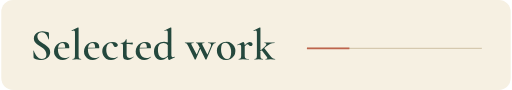
t = 0.00 s
t = 1.00 s: frame unchanged from t = 0.00 s, image omitted
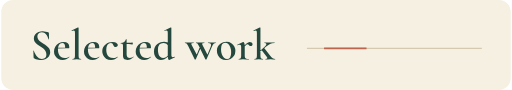
t = 2.75 s
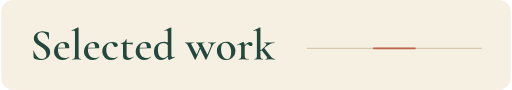
t = 4.50 s
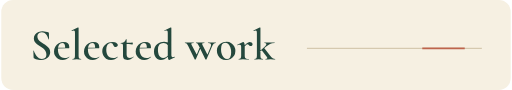
t = 6.25 s
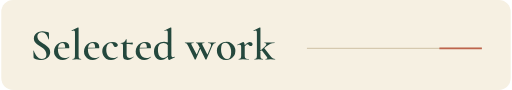
t = 8.00 s

The animated SVG that drew these frames (rendered in a browser with its animation timeline set to each time). Animation: 1 SMIL element (animateTransform=1); frames cover the first 8.00 s, repeats indefinitely.

<svg xmlns="http://www.w3.org/2000/svg" width="600" height="106" viewBox="0 0 600 106" role="img" aria-labelledby="title"><title id="title">Selected work — five projects</title>
<style>.still{display:none}@media(prefers-reduced-motion:reduce){.moving{display:none}.still{display:inline}}</style>
<defs><path id="g-serif-100" d="M190.10009765625 -13Q147.650146484375 -13 112.01263427734375 10.2750244140625Q76.3751220703125 33.550048828125 54.8751220703125 76.7750244140625Q33.3751220703125 120 33.3751220703125 180.6248779296875Q33.3751220703125 240.249755859375 55.23760986328125 281.749755859375Q77.10009765625 323.249755859375 111.46258544921875 348.93731689453125Q145.8250732421875 374.6248779296875 185.8250732421875 386.81243896484375Q225.8250732421875 399 262.10009765625 399Q297.8250732421875 399 328.68756103515625 389.03741455078125Q359.550048828125 379.0748291015625 384.8250732421875 363.3245849609375L365.6754150390625 287Q343.5753173828125 330.0748291015625 315.06268310546875 352.5Q286.550048828125 374.9251708984375 242.9747314453125 374.9251708984375Q188.3994140625 374.9251708984375 155.78668212890625 336.6749267578125Q123.1739501953125 298.4246826171875 123.1739501953125 211.7998046875Q123.1739501953125 155.0748291015625 138.2740478515625 114.5247802734375Q153.3741455078125 73.9747314453125 180.0242919921875 52.4246826171875Q206.6744384765625 30.8746337890625 239.599609375 30.8746337890625Q281.249755859375 30.8746337890625 312.89990234375 53.9747314453125Q344.550048828125 77.0748291015625 373.650146484375 109.449951171875L383.10009765625 101Q362.10009765625 77 333.73760986328125 50.5Q305.3751220703125 24 269.8751220703125 5.5Q234.3751220703125 -13 190.10009765625 -13ZM427.2244873046875 713.650146484375V113.7998046875Q427.2244873046875 79.249755859375 434.2745361328125 64.56219482421875Q441.3245849609375 49.8746337890625 457.9747314453125 49.8746337890625Q465.7998046875 49.8746337890625 477.39990234375 52.73712158203125Q489 55.599609375 502.8250732421875 61.9747314453125Q506.3751220703125 63.9747314453125 509.23760986328125 58.4747314453125Q512.10009765625 52.9747314453125 509.2750244140625 50.9747314453125L380.90087890625 -11.0748291015625Q377.6258544921875 -12.349853515625 375.0758056640625 -12.349853515625Q364.250732421875 -12.349853515625 355.20068359375 11.96258544921875Q346.150634765625 36.2750244140625 346.150634765625 81.7249755859375V591.750244140625Q346.150634765625 626.30029296875 339.8756103515625 642.0753173828125Q333.6005859375 657.850341796875 315.7755126953125 657.850341796875Q308.2254638671875 657.850341796875 298.31292724609375 654.5753173828125Q288.400390625 651.30029296875 275.750244140625 645.750244140625Q271.750244140625 644.4752197265625 268.88775634765625 650.4752197265625Q266.0252685546875 656.4752197265625 268.5753173828125 657.4752197265625L408.69970703125 724Q410.69970703125 725 412.9747314453125 725Q417.149658203125 725 422.18707275390625 721.1875610351562Q427.2244873046875 717.3751220703125 427.2244873046875 713.650146484375Z"/><path id="g-serif-101" d="M229.49951171875 -12Q166.149658203125 -12 122.2998046875 15.13751220703125Q78.449951171875 42.2750244140625 55.91253662109375 86.63751220703125Q33.3751220703125 131 33.3751220703125 181.449951171875Q33.3751220703125 241 62.10009765625 289.13751220703125Q90.8250732421875 337.2750244140625 140.86248779296875 366.13751220703125Q190.89990234375 395 254.149658203125 395Q312.599609375 395 346.03692626953125 366.89990234375Q379.4742431640625 338.7998046875 379.4742431640625 280.2750244140625Q379.4742431640625 267.2750244140625 377.33673095703125 259.10009765625Q375.19921875 250.9251708984375 368.19921875 250.9251708984375H285.6754150390625Q288.50048828125 309.30029296875 272.33770751953125 342.150146484375Q256.1749267578125 375 217.7998046875 375Q173.3994140625 375 147.83673095703125 333.58746337890625Q122.2740478515625 292.1749267578125 122.2740478515625 222.5247802734375Q122.2740478515625 165.0748291015625 140.2740478515625 122.38726806640625Q158.2740478515625 79.69970703125 193.2740478515625 56.01214599609375Q228.2740478515625 32.3245849609375 278.9990234375 32.3245849609375Q310.3741455078125 32.3245849609375 331.4241943359375 40.649658203125Q352.4742431640625 48.9747314453125 376.3741455078125 61.9747314453125Q378.3741455078125 63.9747314453125 381.8741455078125 59.83721923828125Q385.3741455078125 55.69970703125 383.3741455078125 52.69970703125Q346.9241943359375 17.6248779296875 309.249267578125 2.81243896484375Q271.5743408203125 -12 229.49951171875 -12ZM93.3245849609375 249.9251708984375 92.3245849609375 267 313.7998046875 271V250.9251708984375Z"/><path id="g-serif-107" d="M22.650146484375 0Q20.3751220703125 0 20.3751220703125 6.0Q20.3751220703125 12 22.650146484375 12Q56.400390625 12 68.03790283203125 26.08746337890625Q79.6754150390625 40.1749267578125 79.6754150390625 81V592.0252685546875Q79.6754150390625 626.5753173828125 73.400390625 642.350341796875Q67.1253662109375 658.1253662109375 49.850341796875 658.1253662109375Q35.30029296875 658.1253662109375 9.10009765625 646.0252685546875Q5.8250732421875 644.750244140625 2.96258544921875 650.750244140625Q0.10009765625 656.750244140625 2.650146484375 657.750244140625L141.49951171875 724Q144.49951171875 725 146.49951171875 725Q150.6744384765625 725 155.349365234375 721.1875610351562Q160.0242919921875 717.3751220703125 160.0242919921875 713.650146484375V81Q160.0242919921875 40.1749267578125 171.66180419921875 26.08746337890625Q183.29931640625 12 217.3245849609375 12Q220.7745361328125 12 220.7745361328125 6.0Q220.7745361328125 0 217.3245849609375 0Q197.8746337890625 0 173.19970703125 1.0Q148.5247802734375 2 120.349853515625 2Q92.449951171875 2 67.13751220703125 1.0Q41.8250732421875 0 22.650146484375 0ZM274.3751220703125 0Q271.650146484375 0 271.650146484375 6.0Q271.650146484375 12 274.3751220703125 12Q304.400390625 12 312.50048828125 23.1749267578125Q320.6005859375 34.349853515625 306.7755126953125 53L183.850341796875 214.050537109375L244.4246826171875 260L381.1243896484375 81Q409.5743408203125 43.449951171875 437.03692626953125 27.7249755859375Q464.49951171875 12 492.3245849609375 12Q495.049560546875 12 495.049560546875 6.0Q495.049560546875 0 492.3245849609375 0Q472.8746337890625 0 447.83721923828125 1.0Q422.7998046875 2 394.6248779296875 2Q355.449951171875 2 326.7750244140625 1.0Q298.10009765625 0 274.3751220703125 0ZM130.349853515625 155.3255615234375 124.89990234375 169.6754150390625 267.3255615234375 298.5753173828125Q298.90087890625 326.2254638671875 294.750732421875 350.11273193359375Q290.6005859375 374 250.650146484375 374Q248.3751220703125 374 248.3751220703125 380.0Q248.3751220703125 386 250.650146484375 386Q276.10009765625 386 301.91253662109375 385.0Q327.7249755859375 384 371.349853515625 384Q411.249755859375 384 435.06219482421875 385.0Q458.8746337890625 386 480.3245849609375 386Q483.049560546875 386 483.049560546875 380.0Q483.049560546875 374 480.3245849609375 374Q455.8746337890625 374 423.5748291015625 365.91253662109375Q391.2750244140625 357.8250732421875 357.2001953125 340.150146484375Q323.1253662109375 322.4752197265625 291.1253662109375 294.1253662109375Z"/><path id="g-serif-108" d="M36.650146484375 0Q34.3751220703125 0 34.3751220703125 6.0Q34.3751220703125 12 36.650146484375 12Q70.400390625 12 82.03790283203125 26.08746337890625Q93.6754150390625 40.1749267578125 93.6754150390625 81L94.400390625 592.0252685546875Q94.400390625 626.5753173828125 88.1253662109375 642.350341796875Q81.850341796875 658.1253662109375 64.5753173828125 658.1253662109375Q50.750244140625 658.1253662109375 23.8250732421875 646.0252685546875Q20.550048828125 644.750244140625 17.68756103515625 650.750244140625Q14.8250732421875 656.750244140625 17.3751220703125 657.750244140625L157.7745361328125 724Q159.7745361328125 725 162.049560546875 725Q166.2244873046875 725 171.26190185546875 721.1875610351562Q176.29931640625 717.3751220703125 176.29931640625 713.650146484375V81Q176.29931640625 40.449951171875 187.43682861328125 26.2249755859375Q198.5743408203125 12 232.599609375 12Q236.3245849609375 12 236.3245849609375 6.0Q236.3245849609375 0 232.599609375 0Q214.149658203125 0 188.4747314453125 1.0Q162.7998046875 2 134.6248779296875 2Q106.7249755859375 2 81.2750244140625 1.0Q55.8250732421875 0 36.650146484375 0Z"/><path id="g-serif-111" d="M235.0748291015625 -13Q173.1749267578125 -13 127.86248779296875 16.0Q82.550048828125 45 57.96258544921875 93.5Q33.3751220703125 142 33.3751220703125 198Q33.3751220703125 250 53.10009765625 288.0Q72.8250732421875 326 105.41253662109375 350.5Q138 375 176.449951171875 387.0Q214.89990234375 399 252.349853515625 399Q315.249755859375 399 360.06219482421875 369.0Q404.8746337890625 339 428.599609375 292.0Q452.3245849609375 245 452.3245849609375 192.2750244140625Q452.3245849609375 130.449951171875 422.23712158203125 84.08746337890625Q392.149658203125 37.7249755859375 342.83721923828125 12.36248779296875Q293.5247802734375 -13 235.0748291015625 -13ZM264.5247802734375 7.1749267578125Q308.9251708984375 7.1749267578125 332.7755126953125 45.76239013671875Q356.6258544921875 84.349853515625 356.6258544921875 159.750244140625Q356.6258544921875 229.449951171875 337.43829345703125 278.1749267578125Q318.250732421875 326.89990234375 286.91302490234375 352.7249755859375Q255.5753173828125 378.550048828125 218.6248779296875 378.550048828125Q174.6744384765625 378.550048828125 151.01165771484375 342.31243896484375Q127.348876953125 306.0748291015625 127.348876953125 232.7998046875Q127.348876953125 167.2750244140625 145.31146240234375 115.91253662109375Q163.2740478515625 64.550048828125 194.4742431640625 35.86248779296875Q225.6744384765625 7.1749267578125 264.5247802734375 7.1749267578125Z"/><path id="g-serif-114" d="M154.949462890625 271 148.049560546875 283.1749267578125Q186.49951171875 328.449951171875 212.53692626953125 352.58746337890625Q238.5743408203125 376.7249755859375 257.0242919921875 386.2249755859375Q275.4742431640625 395.7249755859375 290.749267578125 395.7249755859375Q311.749267578125 395.7249755859375 333.56170654296875 381.46258544921875Q355.3741455078125 367.2001953125 355.3741455078125 344.6754150390625Q355.3741455078125 326.70068359375 344.249267578125 314.71331787109375Q333.1243896484375 302.7259521484375 313.3245849609375 302.7259521484375Q294.7998046875 302.7259521484375 284.849853515625 312.6258544921875Q274.89990234375 322.5257568359375 265.98736572265625 331.9256591796875Q257.0748291015625 341.3255615234375 240.7998046875 341.3255615234375Q233.249755859375 341.3255615234375 224.19970703125 336.550537109375Q215.149658203125 331.7755126953125 199.099609375 316.900390625Q183.049560546875 302.0252685546875 154.949462890625 271ZM40.9251708984375 0Q37.9251708984375 0 37.9251708984375 6.0Q37.9251708984375 12 40.9251708984375 12Q74.6754150390625 12 85.950439453125 26.08746337890625Q97.2254638671875 40.1749267578125 97.2254638671875 81V272.30029296875Q97.2254638671875 304.1253662109375 89.950439453125 318.900390625Q82.6754150390625 333.6754150390625 64.850341796875 333.6754150390625Q55.5753173828125 333.6754150390625 43.0252685546875 330.03790283203125Q30.4752197265625 326.400390625 14.650146484375 319.400390625Q10.650146484375 317.6754150390625 8.51263427734375 323.400390625Q6.3751220703125 329.1253662109375 8.9251708984375 330.400390625L140.2244873046875 394Q145.1243896484375 395.7249755859375 146.6744384765625 395.7249755859375Q156.5743408203125 395.7249755859375 167.43682861328125 372.68756103515625Q178.29931640625 349.650146484375 178.29931640625 306.30029296875V81Q178.29931640625 54.1749267578125 186.0242919921875 38.81243896484375Q193.749267578125 23.449951171875 213.79931640625 17.7249755859375Q233.849365234375 12 270.3245849609375 12Q274.049560546875 12 274.049560546875 6.0Q274.049560546875 0 270.3245849609375 0Q244.149658203125 0 210.33721923828125 1.0Q176.5247802734375 2 137.89990234375 2Q110.7249755859375 2 85.41253662109375 1.0Q60.10009765625 0 40.9251708984375 0Z"/><path id="g-serif-116" d="M185.3751220703125 -12Q161.3751220703125 -12 137.7001953125 -4.13751220703125Q114.0252685546875 3.7249755859375 98.48785400390625 23.03741455078125Q82.950439453125 42.349853515625 82.950439453125 76.69970703125V303.10009765625Q82.950439453125 325.2001953125 78.50048828125 337.06268310546875Q74.050537109375 348.9251708984375 63.050537109375 353.51263427734375Q52.050537109375 358.10009765625 31.6754150390625 358.10009765625Q27.950439453125 358.10009765625 27.950439453125 366.2750244140625Q27.950439453125 374.449951171875 31.6754150390625 374.449951171875Q79.10009765625 375.89990234375 108.76239013671875 396.53741455078125Q138.4246826171875 417.1749267578125 150.0242919921875 454.9747314453125Q151.4742431640625 458.69970703125 158.249267578125 458.69970703125Q165.0242919921875 458.69970703125 165.0242919921875 454.9747314453125V109.9747314453125Q165.0242919921875 69.4246826171875 185.5242919921875 51.46209716796875Q206.0242919921875 33.49951171875 238.7745361328125 33.49951171875Q262.8746337890625 33.49951171875 283.3746337890625 42.7244873046875Q303.8746337890625 51.949462890625 317.599609375 62.6744384765625Q320.8746337890625 65.3994140625 324.96209716796875 60.8994140625Q329.049560546875 56.3994140625 325.049560546875 53.3994140625Q288.049560546875 19.4246826171875 255.33721923828125 3.71234130859375Q222.6248779296875 -12 185.3751220703125 -12ZM294.3245849609375 335.8250732421875Q253.8746337890625 345.10009765625 216.19970703125 348.3250732421875Q178.5247802734375 351.550048828125 136.349853515625 351.550048828125V376.1749267578125Q176.7998046875 376.1749267578125 215.4747314453125 379.1749267578125Q254.149658203125 382.1749267578125 298.049560546875 386.1749267578125Q300.3245849609375 386.1749267578125 302.68707275390625 378.949951171875Q305.049560546875 371.7249755859375 305.049560546875 362.449951171875Q305.049560546875 353.2750244140625 301.68707275390625 344.050048828125Q298.3245849609375 334.8250732421875 294.3245849609375 335.8250732421875Z"/><path id="g-serif-119" d="M454.949462890625 1 306.349853515625 303Q284.89990234375 346.550048828125 272.6248779296875 360.2750244140625Q260.349853515625 374 241.349853515625 374Q239.349853515625 374 239.349853515625 380.0Q239.349853515625 386 241.349853515625 386Q256.349853515625 386 274.66229248046875 385.0Q292.9747314453125 384 320.749267578125 384Q356.649169921875 384 382.46160888671875 385.0Q408.2740478515625 386 429.7239990234375 386Q431.9990234375 386 431.9990234375 380.0Q431.9990234375 374 429.7239990234375 374Q403.0738525390625 374 388.4237060546875 364.68756103515625Q373.7735595703125 355.3751220703125 384.3236083984375 335L506.348876953125 94.2235107421875L463.7745361328125 22L575.249755859375 292.150634765625Q591.4246826171875 331.50048828125 574.4246826171875 352.750244140625Q557.4246826171875 374 513.749267578125 374Q511.0242919921875 374 511.0242919921875 380.0Q511.0242919921875 386 513.749267578125 386Q537.0242919921875 386 558.5242919921875 385.0Q580.0242919921875 384 614.0242919921875 384Q637.9241943359375 384 652.3741455078125 385.0Q666.8240966796875 386 687.7239990234375 386Q690.7239990234375 386 690.7239990234375 380.0Q690.7239990234375 374 687.7239990234375 374Q661.09912109375 374 640.3867797851562 354.56268310546875Q619.6744384765625 335.1253662109375 600.49951171875 289.7755126953125L476.949462890625 1Q475.6744384765625 -3 466.31195068359375 -3.0Q456.949462890625 -3 454.949462890625 1ZM212.249755859375 1 63.650146484375 303Q42.2001953125 348 27.0252685546875 361.0Q11.850341796875 374 -9.049560546875 374Q-12.049560546875 374 -12.049560546875 380.0Q-12.049560546875 386 -9.049560546875 386Q7.1253662109375 386 27.250244140625 385.0Q47.3751220703125 384 78.049560546875 384Q113.3994140625 384 139.21185302734375 385.0Q165.0242919921875 386 187.0242919921875 386Q190.0242919921875 386 190.0242919921875 380.0Q190.0242919921875 374 187.0242919921875 374Q159.8240966796875 374 143.3240966796875 366.0Q126.8240966796875 358 138.9990234375 335L264.649169921875 94.2235107421875L221.0748291015625 22L330.0748291015625 285L354.2244873046875 280.4246826171875L234.249755859375 1Q233.249755859375 -3 223.749755859375 -3.0Q214.249755859375 -3 212.249755859375 1Z"/><path id="g-serif-32" d=""/><path id="g-serif-83" d="M164.09912109375 518.49951171875Q164.09912109375 479.3994140625 183.8741455078125 450.6243896484375Q203.649169921875 421.849365234375 235.4241943359375 399.1243896484375Q267.19921875 376.3994140625 302.4742431640625 353.949462890625Q340.19921875 330.7745361328125 374.56170654296875 305.099609375Q408.9241943359375 279.4246826171875 431.4241943359375 245.4747314453125Q453.9241943359375 211.5247802734375 453.9241943359375 163.5247802734375Q453.9241943359375 112.449951171875 427.0743408203125 72.86248779296875Q400.2244873046875 33.2750244140625 352.68707275390625 10.63751220703125Q305.149658203125 -12 241.49951171875 -12Q213.69970703125 -12 184.2249755859375 -6.8250732421875Q154.750244140625 -1.650146484375 129.350341796875 6.93731689453125Q103.950439453125 15.5247802734375 88.10009765625 26.349853515625Q83.8250732421875 29.349853515625 81.23760986328125 33.1248779296875Q78.650146484375 36.89990234375 78.3751220703125 45.349853515625L72.0748291015625 196.3741455078125Q71.0748291015625 201.3741455078125 76.5748291015625 201.8741455078125Q82.0748291015625 202.3741455078125 83.0748291015625 198.3741455078125Q95.049560546875 167.649169921875 111.3994140625 134.38677978515625Q127.749267578125 101.1243896484375 149.69921875 73.2244873046875Q171.649169921875 45.3245849609375 200.33673095703125 27.649658203125Q229.0242919921875 9.9747314453125 266.3994140625 9.9747314453125Q291.599609375 9.9747314453125 314.7998046875 18.93731689453125Q338 27.89990234375 352.8751220703125 50.2750244140625Q367.750244140625 72.650146484375 367.750244140625 111.850341796875Q367.750244140625 159.400390625 346.61273193359375 192.6253662109375Q325.4752197265625 225.850341796875 292.4752197265625 250.80029296875Q259.4752197265625 275.750244140625 223.2001953125 298.2001953125Q188.2001953125 320.650146484375 155.9251708984375 344.73760986328125Q123.650146484375 368.8250732421875 103.51263427734375 400.3250732421875Q83.3751220703125 431.8250732421875 83.3751220703125 476.650146484375Q83.3751220703125 531.550048828125 113.36248779296875 566.7750244140625Q143.349853515625 602 189.9246826171875 619.0Q236.49951171875 636 285.1243896484375 636Q318.3741455078125 636 352.31146240234375 629.7750244140625Q386.248779296875 623.550048828125 409.9990234375 613.449951171875Q419.448974609375 609.7249755859375 422.2239990234375 604.8624877929688Q424.9990234375 600 424.9990234375 594.2750244140625L427.4742431640625 458.551025390625Q427.4742431640625 455.2760009765625 422.69921875 454.18853759765625Q417.9241943359375 453.10107421875 416.19921875 456.3760986328125Q411.29931640625 471.1263427734375 400.98687744140625 497.5262451171875Q390.6744384765625 523.9261474609375 373.08697509765625 551.1759033203125Q355.49951171875 578.4256591796875 328.18707275390625 597.450439453125Q300.8746337890625 616.4752197265625 261.9747314453125 616.4752197265625Q232.0242919921875 616.4752197265625 210.149169921875 604.2750244140625Q188.2740478515625 592.0748291015625 176.18658447265625 570.5121459960938Q164.09912109375 548.949462890625 164.09912109375 518.49951171875Z"/><path id="g-serif-99" d="M232.89990234375 -12Q164.1749267578125 -12 119.86248779296875 17.5Q75.550048828125 47 54.46258544921875 92.86248779296875Q33.3751220703125 138.7249755859375 33.3751220703125 185.7249755859375Q33.3751220703125 235.7249755859375 53.8250732421875 274.7249755859375Q74.2750244140625 313.7249755859375 107.949951171875 340.36248779296875Q141.6248779296875 367 182.5247802734375 381.0Q223.4246826171875 395 263.3245849609375 395Q292.049560546875 395 320.2244873046875 386.7750244140625Q348.3994140625 378.550048828125 366.849365234375 363.01263427734375Q385.29931640625 347.4752197265625 385.29931640625 324.950439453125Q385.29931640625 309.3255615234375 373.08697509765625 296.4757080078125Q360.8746337890625 283.6258544921875 337.449951171875 283.6258544921875Q315.4752197265625 283.6258544921875 302.5753173828125 295.5257568359375Q289.6754150390625 307.4256591796875 282.2254638671875 328.30029296875Q273.850341796875 350.3751220703125 263.150146484375 362.3250732421875Q252.449951171875 374.2750244140625 226.249755859375 374.2750244140625Q178.29931640625 374.2750244140625 151.01165771484375 330.86248779296875Q123.7239990234375 287.449951171875 123.7239990234375 217.6248779296875Q123.7239990234375 167.349853515625 139.549072265625 125.0247802734375Q155.3741455078125 82.69970703125 190.33673095703125 57.3746337890625Q225.29931640625 32.049560546875 283.1243896484375 32.049560546875Q312.0242919921875 32.049560546875 334.449462890625 39.18707275390625Q356.8746337890625 46.3245849609375 381.049560546875 60.5247802734375Q383.3245849609375 62.5247802734375 386.8245849609375 58.5247802734375Q390.3245849609375 54.5247802734375 388.049560546875 52.5247802734375Q353.3245849609375 20.7998046875 316.8746337890625 4.39990234375Q280.4246826171875 -12 232.89990234375 -12Z"/></defs><rect width="600" height="106" rx="14" fill="#f6f0e2"/><g fill="#24483d" transform="translate(34,70) scale(0.052,-0.052)"><use href="#g-serif-83" x="0"/><use href="#g-serif-101" x="507"/><use href="#g-serif-108" x="921"/><use href="#g-serif-101" x="1186"/><use href="#g-serif-99" x="1600"/><use href="#g-serif-116" x="2020"/><use href="#g-serif-101" x="2357"/><use href="#g-serif-100" x="2771"/><use href="#g-serif-32" x="3282"/><use href="#g-serif-119" x="3516"/><use href="#g-serif-111" x="4196"/><use href="#g-serif-114" x="4682"/><use href="#g-serif-107" x="5056"/></g><path d="M360 57h206" stroke="#d5c9af" stroke-width="1.5"/><g class="moving"><path d="M360 57h50" stroke="#bd644c" stroke-width="2"/><animateTransform attributeName="transform" type="translate" values="0 0;156 0;0 0" dur="14s" begin="1s" repeatCount="indefinite" calcMode="spline" keyTimes="0;0.5;1" keySplines="0.42 0 0.58 1;0.42 0 0.58 1"/></g></svg>
